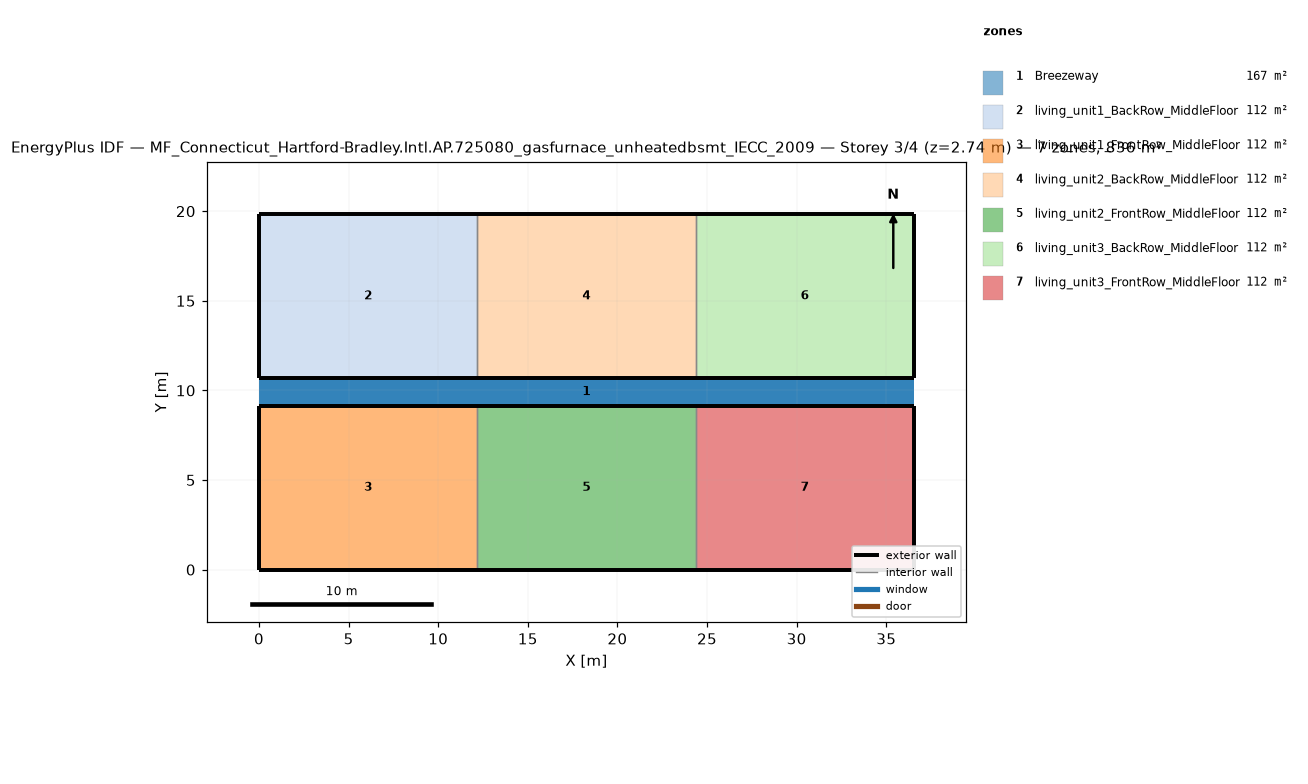
=== STOREY PLAN SPEC (per zone: floor XY polygon, exterior-wall plan segments, windows/doors) ===
zone 1: Breezeway  (167.0 m²)
  floor: (36.54, 9.16) (0.00, 9.16) (0.00, 10.68) (36.54, 10.68)
  floor: (36.54, 9.16) (0.00, 9.16) (0.00, 10.68) (36.54, 10.68)
  floor: (36.54, 9.16) (0.00, 9.16) (0.00, 10.68) (36.54, 10.68)
zone 2: living_unit1_BackRow_MiddleFloor  (111.5 m²)
  floor: (12.18, 10.68) (0.00, 10.68) (0.00, 19.84) (12.18, 19.84)
  exterior wall: (0.00, 10.68) – (12.18, 10.68)  [12.2 m]
  exterior wall: (12.18, 19.84) – (0.00, 19.84)  [12.2 m]
  exterior wall: (0.00, 19.84) – (0.00, 10.68)  [9.2 m]
  interior walls: 1
zone 3: living_unit1_FrontRow_MiddleFloor  (111.5 m²)
  floor: (12.18, 0.00) (0.00, 0.00) (0.00, 9.16) (12.18, 9.16)
  exterior wall: (0.00, 0.00) – (12.18, 0.00)  [12.2 m]
  exterior wall: (12.18, 9.16) – (0.00, 9.16)  [12.2 m]
  exterior wall: (0.00, 9.16) – (0.00, 0.00)  [9.2 m]
  interior walls: 1
zone 4: living_unit2_BackRow_MiddleFloor  (111.5 m²)
  floor: (24.36, 10.68) (12.18, 10.68) (12.18, 19.84) (24.36, 19.84)
  exterior wall: (12.18, 10.68) – (24.36, 10.68)  [12.2 m]
  exterior wall: (24.36, 19.84) – (12.18, 19.84)  [12.2 m]
  interior walls: 2
zone 5: living_unit2_FrontRow_MiddleFloor  (111.5 m²)
  floor: (24.36, 0.00) (12.18, 0.00) (12.18, 9.16) (24.36, 9.16)
  exterior wall: (12.18, 0.00) – (24.36, 0.00)  [12.2 m]
  exterior wall: (24.36, 9.16) – (12.18, 9.16)  [12.2 m]
  interior walls: 2
zone 6: living_unit3_BackRow_MiddleFloor  (111.5 m²)
  floor: (36.54, 10.68) (24.36, 10.68) (24.36, 19.84) (36.54, 19.84)
  exterior wall: (24.36, 10.68) – (36.54, 10.68)  [12.2 m]
  exterior wall: (36.54, 10.68) – (36.54, 19.84)  [9.2 m]
  exterior wall: (36.54, 19.84) – (24.36, 19.84)  [12.2 m]
  interior walls: 1
zone 7: living_unit3_FrontRow_MiddleFloor  (111.5 m²)
  floor: (36.54, 0.00) (24.36, 0.00) (24.36, 9.16) (36.54, 9.16)
  exterior wall: (24.36, 0.00) – (36.54, 0.00)  [12.2 m]
  exterior wall: (36.54, 0.00) – (36.54, 9.16)  [9.2 m]
  exterior wall: (36.54, 9.16) – (24.36, 9.16)  [12.2 m]
  interior walls: 1

=== DERIVED (storey summary) ===
Building: MF_Connecticut_Hartford-Bradley.Intl.AP.725080_gasfurnace_unheatedbsmt_IECC_2009
Storey: 3 of 4  (floor level z = 2.74 m)
Storey gross floor area: 836.2 m²
Zones on this storey: 7
  - Breezeway: floor 167.0 m²
  - living_unit1_BackRow_MiddleFloor: floor 111.5 m²; exterior wall 33.5 m (86.9 m²); WWR 0.0%
  - living_unit1_FrontRow_MiddleFloor: floor 111.5 m²; exterior wall 33.5 m (86.9 m²); WWR 0.0%
  - living_unit2_BackRow_MiddleFloor: floor 111.5 m²; exterior wall 24.4 m (63.1 m²); WWR 0.0%
  - living_unit2_FrontRow_MiddleFloor: floor 111.5 m²; exterior wall 24.4 m (63.1 m²); WWR 0.0%
  - living_unit3_BackRow_MiddleFloor: floor 111.5 m²; exterior wall 33.5 m (86.9 m²); WWR 0.0%
  - living_unit3_FrontRow_MiddleFloor: floor 111.5 m²; exterior wall 33.5 m (86.9 m²); WWR 0.0%
Zone adjacency (shared interzone walls):
  - living_unit1_BackRow_MiddleFloor ↔ living_unit2_BackRow_MiddleFloor
  - living_unit1_FrontRow_MiddleFloor ↔ living_unit2_FrontRow_MiddleFloor
  - living_unit2_BackRow_MiddleFloor ↔ living_unit3_BackRow_MiddleFloor
  - living_unit2_FrontRow_MiddleFloor ↔ living_unit3_FrontRow_MiddleFloor